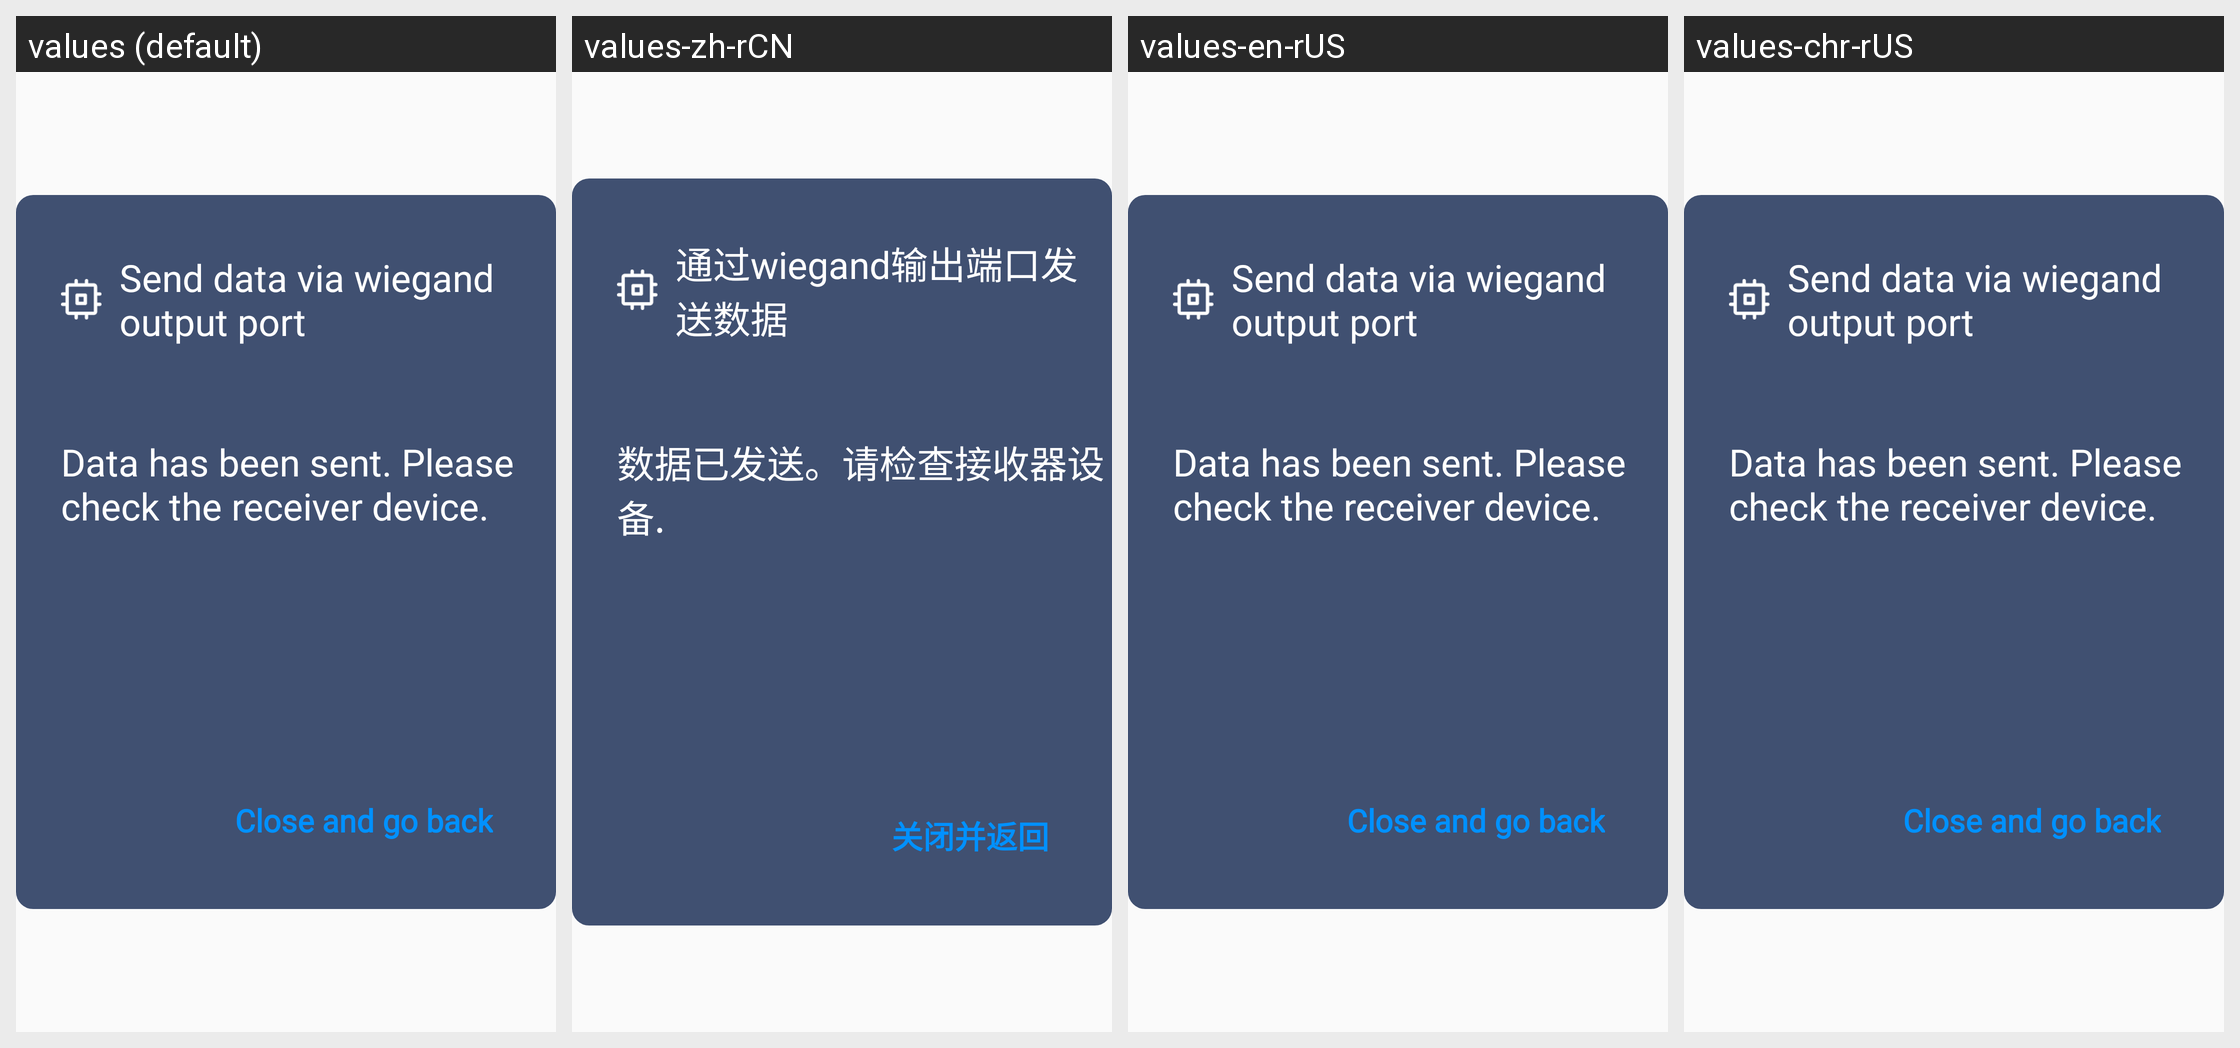

Here is an Android app screen in its default locale and in the app's own translations. Write out the translated-string differences for the strings that appear on this screen.
Android screen res/layout/dialog_sender_processing.xml rendered under 4 locales, left to right: values (default), values-zh-rCN, values-en-rUS, values-chr-rUS. Device: Nexus 5 (rendered at 1080×1920; each locale shown at half size, 540×960, under a caption strip naming it); theme NoTitle.
Strings drawn on this screen, with the default value and each locale's value (text and hints the layout hard-codes, and strings that could not be matched under every locale, appear in the picture but are not listed):

sender_output_title
  values: Send data via wiegand output port
  values-zh-rCN: 通过wiegand输出端口发送数据
  values-en-rUS: Send data via wiegand output port
  values-chr-rUS: Send data via wiegand output port  [not translated; the default value is used]

sender_processing
  values: Data has been sent. Please check the receiver device.
  values-zh-rCN: 数据已发送。请检查接收器设备.
  values-en-rUS: Data has been sent. Please check the receiver device.
  values-chr-rUS: Data has been sent. Please check the receiver device.  [not translated; the default value is used]

close_go_back
  values: Close and go back
  values-zh-rCN: 关闭并返回
  values-en-rUS: Close and go back
  values-chr-rUS: Close and go back  [not translated; the default value is used]
